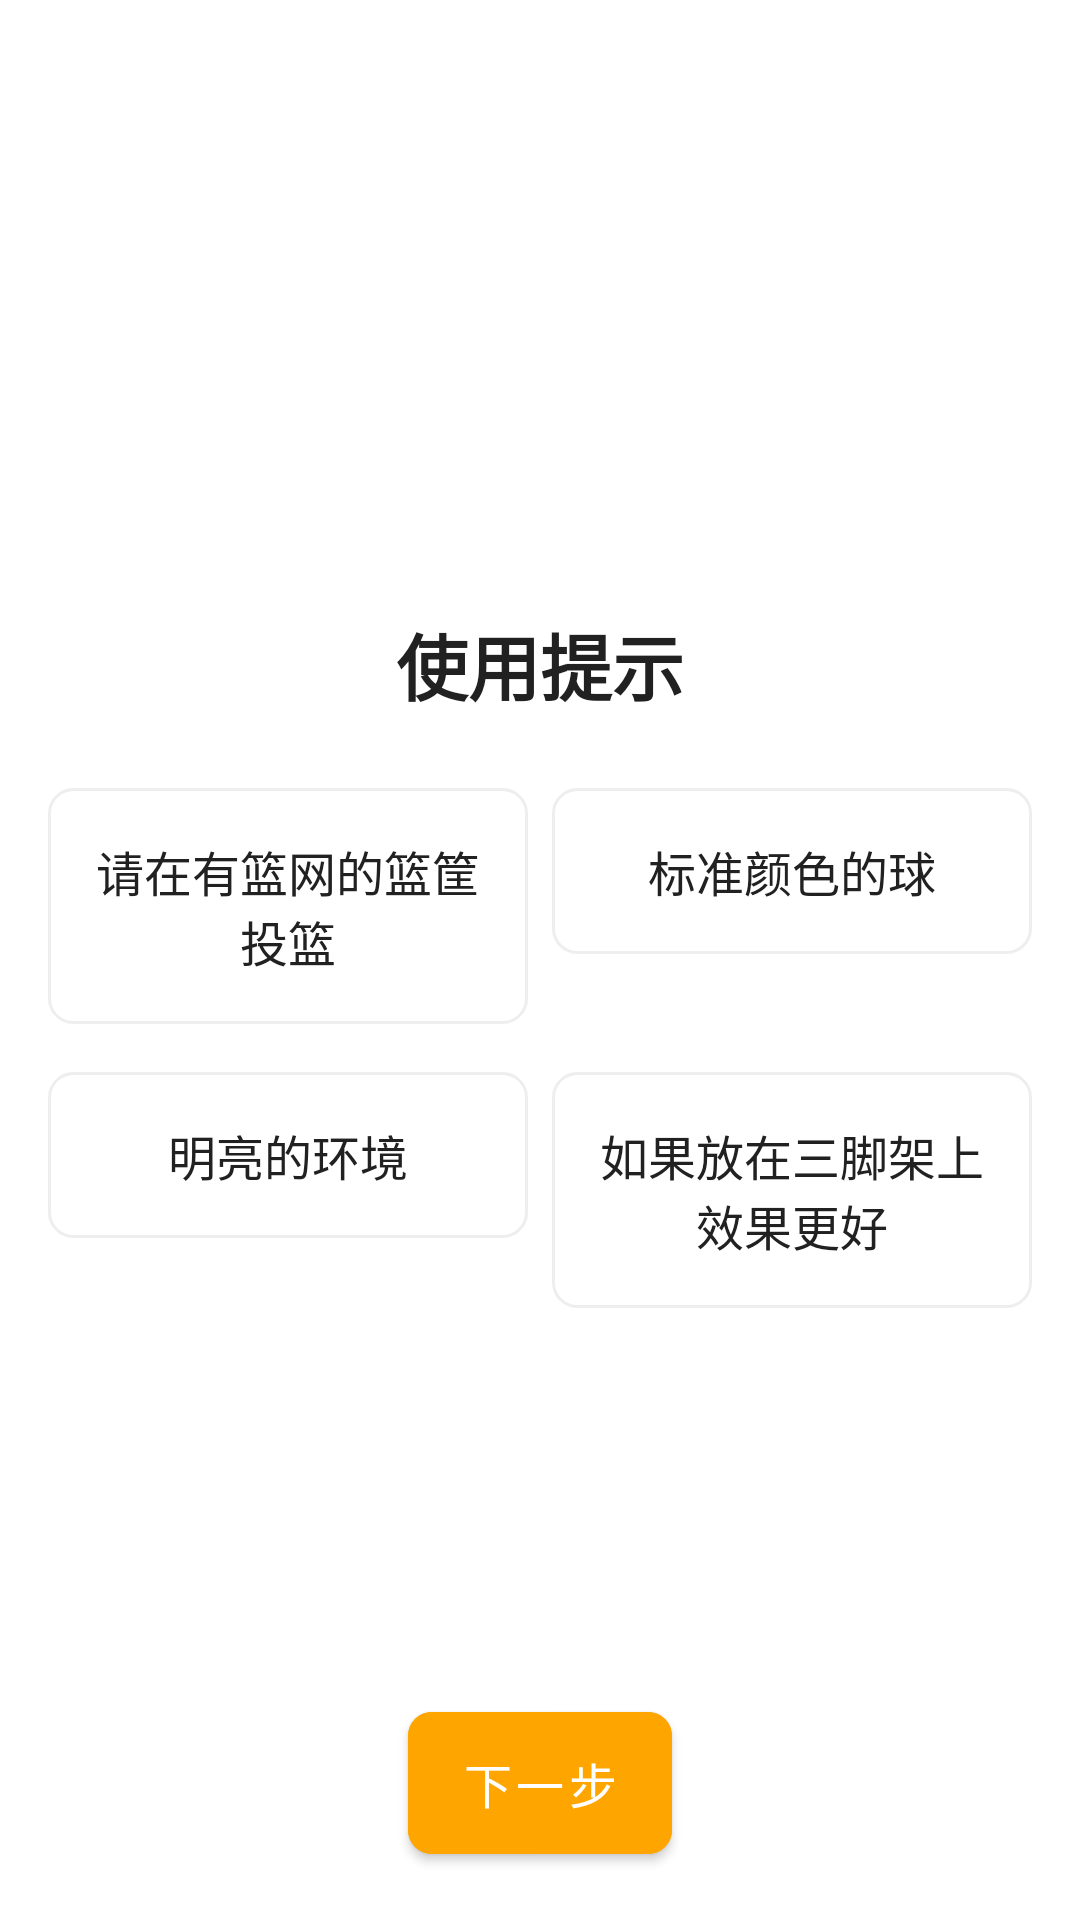

The Android layout XML behind this screen, and the referenced resources:
<!-- AndroidManifest.xml: application theme Theme.OffHand -->
<!-- res/layout/activity_tips.xml -->
<?xml version="1.0" encoding="utf-8"?>
<FrameLayout xmlns:android="http://schemas.android.com/apk/res/android"
    android:layout_width="match_parent"
    android:layout_height="match_parent"
    android:background="@color/backgroundColor">

  
  <Button
      android:id="@+id/closeButton"
      style="@style/AppButton.Small"
      android:layout_width="48dp"
      android:layout_height="48dp"
      android:text="✖"
      android:layout_gravity="top|end"
      android:background="?android:attr/selectableItemBackground"
      android:layout_margin="8dp"
      android:elevation="4dp" />

  
  <LinearLayout
      android:layout_width="match_parent"
      android:layout_height="wrap_content"
      android:orientation="vertical"
      android:layout_gravity="center"
      android:padding="16dp">

    <TextView
        style="@style/AppText.Title"
        android:layout_width="match_parent"
        android:layout_height="wrap_content"
        android:text="使用提示"
        android:gravity="center"
        android:layout_marginBottom="24dp"/>

    <LinearLayout
        android:layout_width="match_parent"
        android:layout_height="wrap_content"
        android:orientation="horizontal"
        android:layout_marginBottom="16dp">

      <TextView
          style="@style/AppText.Body"
          android:layout_width="0dp"
          android:layout_height="wrap_content"
          android:layout_weight="1"
          android:text="请在有篮网的篮筐投篮"
          android:background="@drawable/card_background"
          android:padding="16dp"
          android:gravity="center" />

      <TextView
          style="@style/AppText.Body"
          android:layout_width="0dp"
          android:layout_height="wrap_content"
          android:layout_weight="1"
          android:text="标准颜色的球"
          android:background="@drawable/card_background"
          android:padding="16dp"
          android:gravity="center"
          android:layout_marginStart="8dp" />
    </LinearLayout>

    <LinearLayout
        android:layout_width="match_parent"
        android:layout_height="wrap_content"
        android:orientation="horizontal">

      <TextView
          style="@style/AppText.Body"
          android:layout_width="0dp"
          android:layout_height="wrap_content"
          android:layout_weight="1"
          android:text="明亮的环境"
          android:background="@drawable/card_background"
          android:padding="16dp"
          android:gravity="center" />

      <TextView
          style="@style/AppText.Body"
          android:layout_width="0dp"
          android:layout_height="wrap_content"
          android:layout_weight="1"
          android:text="如果放在三脚架上效果更好"
          android:background="@drawable/card_background"
          android:padding="16dp"
          android:gravity="center"
          android:layout_marginStart="8dp" />
    </LinearLayout>
  </LinearLayout>

  
  <Button
      android:id="@+id/nextButton"
      style="@style/AppButton"
      android:layout_width="wrap_content"
      android:layout_height="wrap_content"
      android:text="下一步"
      android:layout_gravity="bottom|center_horizontal"
      android:layout_margin="16dp" />

</FrameLayout>
<!-- resources referenced by this layout -->
<resources>
  <color name="backgroundColor">#FFFFFF</color>
  <!-- drawable card_background (drawable) -->
  <?xml version="1.0" encoding="utf-8"?>
  <shape xmlns:android="http://schemas.android.com/apk/res/android"
      android:shape="rectangle">
      <solid android:color="@color/white" />
      <corners android:radius="8dp" />
      <stroke android:color="@color/dividerColor" android:width="1dp" />
  </shape>
  <style name="AppButton" parent="Widget.MaterialComponents.Button">
          <item name="android:backgroundTint">@color/primaryColor</item>
          <item name="android:textColor">@color/white</item>
          <item name="cornerRadius">8dp</item>
          <item name="android:paddingTop">12dp</item>
          <item name="android:paddingBottom">12dp</item>
          <item name="android:paddingStart">16dp</item>
          <item name="android:paddingEnd">16dp</item>
          <item name="android:textSize">16sp</item>
          <item name="android:fontFamily">sans-serif</item>
      </style>
  <style name="AppButton.Small" parent="AppButton">
          <item name="android:paddingTop">8dp</item>
          <item name="android:paddingBottom">8dp</item>
          <item name="android:paddingStart">12dp</item>
          <item name="android:paddingEnd">12dp</item>
          <item name="android:textSize">14sp</item>
      </style>
  <style name="AppText.Body">
          <item name="android:textSize">16sp</item>
      </style>
  <style name="AppText.Title">
          <item name="android:textSize">24sp</item>
          <item name="android:textStyle">bold</item>
      </style>
  <style name="Theme.OffHand" parent="Theme.MaterialComponents.Light.NoActionBar">
          
          <item name="colorPrimary">@color/primaryColor</item>
          <item name="colorPrimaryVariant">@color/primaryColorDark</item>
          <item name="colorOnPrimary">@color/white</item>
          
          
          <item name="colorSecondary">@color/primaryColor</item>
          <item name="colorSecondaryVariant">@color/primaryColorDark</item>
          <item name="colorOnSecondary">@color/white</item>
          
          
          <item name="android:statusBarColor">@color/primaryColorDark</item>
          
          
          <item name="android:windowBackground">@color/backgroundColor</item>
          
          
          <item name="android:textColorPrimary">@color/textColorPrimary</item>
          <item name="android:textColorSecondary">@color/textColorSecondary</item>
          
          
          <item name="materialButtonStyle">@style/AppButton</item>
          
          
          <item name="android:fontFamily">sans-serif</item>
          
          
          <item name="shapeAppearanceSmallComponent">@style/ShapeAppearance.App.SmallComponent</item>
          <item name="shapeAppearanceMediumComponent">@style/ShapeAppearance.App.MediumComponent</item>
          <item name="shapeAppearanceLargeComponent">@style/ShapeAppearance.App.LargeComponent</item>
      </style>
  <color name="white">#FFFFFF</color>
  <color name="dividerColor">#EEEEEE</color>
  <color name="primaryColor">#FFA500</color>
  <color name="primaryColorDark">#E69500</color>
  <color name="textColorPrimary">#212121</color>
  <color name="textColorSecondary">#757575</color>
  <style name="ShapeAppearance.App.SmallComponent" parent="ShapeAppearance.MaterialComponents.SmallComponent">
          <item name="cornerFamily">rounded</item>
          <item name="cornerSize">8dp</item>
      </style>
  <style name="ShapeAppearance.App.MediumComponent" parent="ShapeAppearance.MaterialComponents.MediumComponent">
          <item name="cornerFamily">rounded</item>
          <item name="cornerSize">8dp</item>
      </style>
  <style name="ShapeAppearance.App.LargeComponent" parent="ShapeAppearance.MaterialComponents.LargeComponent">
          <item name="cornerFamily">rounded</item>
          <item name="cornerSize">8dp</item>
      </style>
</resources>
